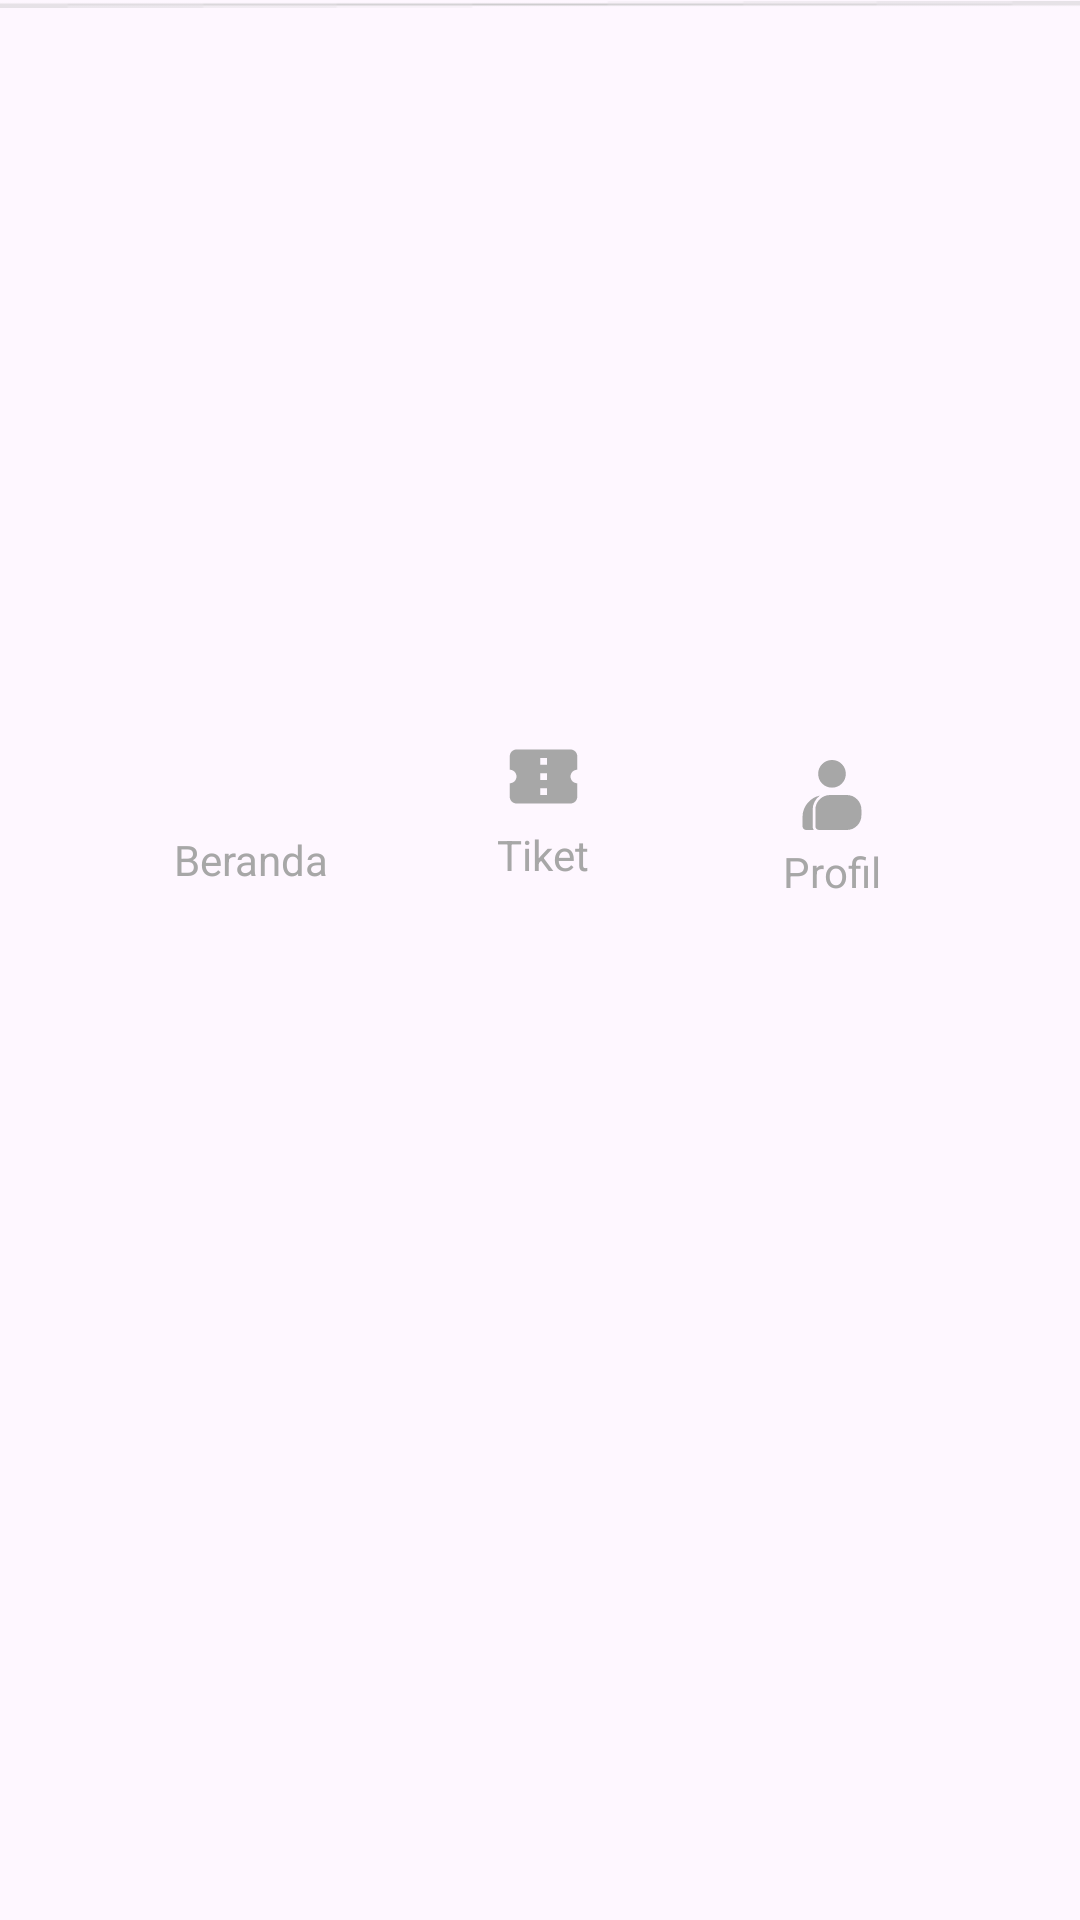

The Android layout XML behind this screen, and the referenced resources:
<!-- AndroidManifest.xml: application theme Theme.ProjectFix -->
<!-- res/layout/navbar.xml -->
<?xml version="1.0" encoding="utf-8"?>
<androidx.constraintlayout.widget.ConstraintLayout xmlns:android="http://schemas.android.com/apk/res/android"
    xmlns:app="http://schemas.android.com/apk/res-auto"
    xmlns:tools="http://schemas.android.com/tools"
    android:id="@+id/navbar"
    android:layout_width="match_parent"
    android:layout_height="wrap_content"
    android:fitsSystemWindows="true">


    <TextView
        android:id="@+id/textView19"
        android:layout_width="wrap_content"
        android:layout_height="wrap_content"
        android:text="Beranda"
        android:textColor="#A7A7A7"
        app:layout_constraintEnd_toEndOf="@+id/home"
        app:layout_constraintStart_toStartOf="@+id/home"
        app:layout_constraintTop_toBottomOf="@+id/home" />

    <TextView
        android:id="@+id/textView21"
        android:layout_width="wrap_content"
        android:layout_height="wrap_content"
        android:layout_marginTop="3dp"
        android:text="Tiket"
        android:textColor="#A7A7A7"
        app:layout_constraintEnd_toEndOf="@+id/tiket"
        app:layout_constraintStart_toStartOf="@+id/tiket"
        app:layout_constraintTop_toBottomOf="@+id/tiket" />

    <TextView
        android:id="@+id/textView22"
        android:layout_width="wrap_content"
        android:layout_height="wrap_content"
        android:layout_marginTop="2dp"
        android:text="Profil"
        android:textColor="#A7A7A7"
        app:layout_constraintEnd_toEndOf="@+id/profil"
        app:layout_constraintStart_toStartOf="@+id/profil"
        app:layout_constraintTop_toBottomOf="@+id/profil" />

    <ImageView
        android:id="@+id/tiket"
        android:layout_width="27dp"
        android:layout_height="27dp"
        app:layout_constraintBottom_toBottomOf="parent"
        app:layout_constraintEnd_toStartOf="@+id/profil"
        app:layout_constraintHorizontal_bias="0.5"
        app:layout_constraintStart_toEndOf="@+id/home"
        app:layout_constraintTop_toTopOf="parent"
        app:layout_constraintVertical_bias="0.4"
        app:srcCompat="@drawable/baseline_confirmation_number_24" />

    <ImageView
        android:id="@+id/profil"
        android:layout_width="28dp"
        android:layout_height="28dp"
        app:layout_constraintBottom_toBottomOf="parent"
        app:layout_constraintEnd_toEndOf="parent"
        app:layout_constraintHorizontal_bias="0.5"
        app:layout_constraintStart_toEndOf="@+id/tiket"
        app:layout_constraintTop_toTopOf="parent"
        app:layout_constraintVertical_bias="0.41"
        app:srcCompat="@drawable/outline_contacts_product_24" />

    <ImageView
        android:id="@+id/home"
        android:layout_width="30dp"
        android:layout_height="30dp"
        app:layout_constraintBottom_toBottomOf="parent"
        app:layout_constraintEnd_toStartOf="@+id/tiket"
        app:layout_constraintHorizontal_bias="0.5"
        app:layout_constraintStart_toStartOf="parent"
        app:layout_constraintTop_toTopOf="parent"
        app:layout_constraintVertical_bias="0.405"
        app:srcCompat="@drawable/baseline_home_24" />

    <ImageView
        android:id="@+id/imageView23"
        android:layout_width="wrap_content"
        android:layout_height="wrap_content"
        app:layout_constraintBottom_toTopOf="@+id/tiket"
        app:layout_constraintEnd_toEndOf="parent"
        app:layout_constraintHorizontal_bias="0.0"
        app:layout_constraintStart_toStartOf="parent"
        app:layout_constraintTop_toTopOf="parent"
        app:layout_constraintVertical_bias="0.0"
        app:srcCompat="@drawable/linefixed" />

</androidx.constraintlayout.widget.ConstraintLayout>
<!-- resources referenced by this layout -->
<resources>
  <!-- drawable baseline_confirmation_number_24 (drawable) -->
  <vector xmlns:android="http://schemas.android.com/apk/res/android" android:height="24dp" android:tint="#A7A7A7" android:viewportHeight="24" android:viewportWidth="24" android:width="24dp">
        
      <path android:fillColor="@android:color/white" android:pathData="M22,10V6c0,-1.11 -0.9,-2 -2,-2H4C2.9,4 2.01,4.89 2.01,6v4C3.11,10 4,10.9 4,12s-0.89,2 -2,2v4c0,1.1 0.9,2 2,2h16c1.1,0 2,-0.9 2,-2v-4c-1.1,0 -2,-0.9 -2,-2S20.9,10 22,10zM13,17.5h-2v-2h2V17.5zM13,13h-2v-2h2V13zM13,8.5h-2v-2h2V8.5z"/>
      
  </vector>
  <!-- drawable linefixed: png bitmap (drawable, 195 bytes) -->
  <!-- drawable outline_contacts_product_24 (drawable) -->
  <vector xmlns:android="http://schemas.android.com/apk/res/android" android:height="24dp" android:tint="#A7A7A7" android:viewportHeight="960" android:viewportWidth="960" android:width="24dp">
        
      <path android:fillColor="@android:color/white" android:pathData="M185,880Q168,880 155.5,867.5Q143,855 143,838L143,733Q143,643 199,574Q255,505 343,486Q303,514 281,556.5Q259,599 259,648L259,838Q259,849 262,860Q265,871 272,880L185,880ZM332,880Q315,880 302.5,867.5Q290,855 290,838L290,648Q290,578 339.5,529Q389,480 459,480L648,480Q718,480 767,529Q816,578 816,648L816,712Q816,782 767,831Q718,880 648,880L332,880ZM480,396Q414,396 368,350Q322,304 322,238Q322,172 368,126Q414,80 480,80Q546,80 592,126Q638,172 638,238Q638,304 592,350Q546,396 480,396Z"/>
      
  </vector>
  <style name="Theme.ProjectFix" parent="Base.Theme.ProjectFix" />
  <style name="Base.Theme.ProjectFix" parent="Theme.Material3.DayNight.NoActionBar">
          
          
      </style>
</resources>
